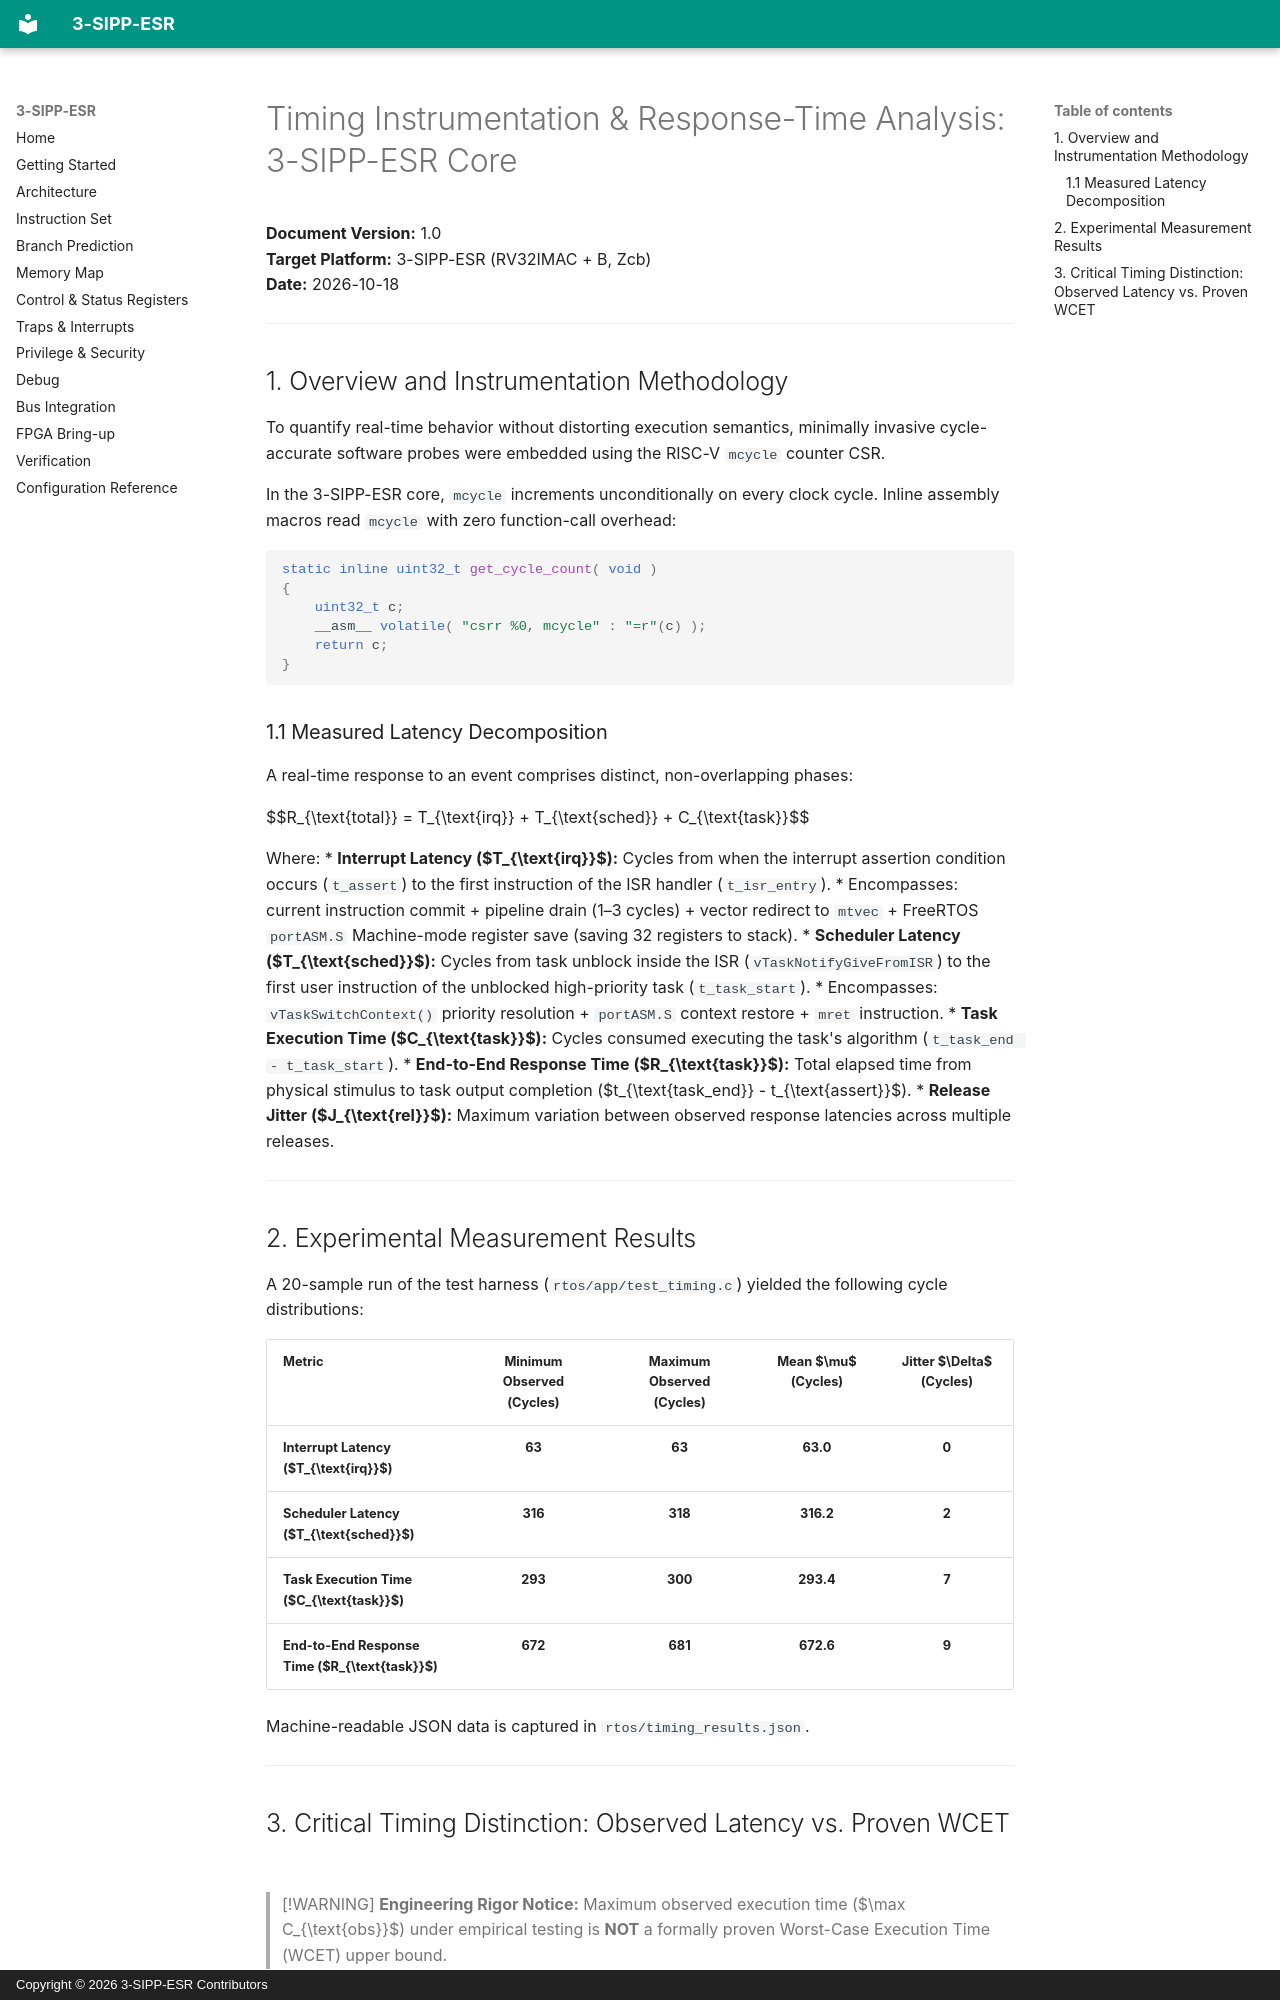

repository: OR5-LABS/3-SIPP-ES · page: rtos-verification/timing-instrumentation/index.html · generator: mkdocs · copyright: Copyright © 2026 3-SIPP-ESR Contributors

# Timing Instrumentation & Response-Time Analysis: 3-SIPP-ESR Core

**Document Version:** 1.0  
**Target Platform:** 3-SIPP-ESR (RV32IMAC + B, Zcb)  
**Date:** 2026-10-18  

---

## 1. Overview and Instrumentation Methodology

To quantify real-time behavior without distorting execution semantics, minimally invasive cycle-accurate software probes were embedded using the RISC-V `mcycle` counter CSR.

In the 3-SIPP-ESR core, `mcycle` increments unconditionally on every clock cycle. Inline assembly macros read `mcycle` with zero function-call overhead:
```c
static inline uint32_t get_cycle_count( void )
{
    uint32_t c;
    __asm__ volatile( "csrr %0, mcycle" : "=r"(c) );
    return c;
}
```

### 1.1 Measured Latency Decomposition
A real-time response to an event comprises distinct, non-overlapping phases:

$$R_{\text{total}} = T_{\text{irq}} + T_{\text{sched}} + C_{\text{task}}$$

Where:
* **Interrupt Latency ($T_{\text{irq}}$):** Cycles from when the interrupt assertion condition occurs (`t_assert`) to the first instruction of the ISR handler (`t_isr_entry`).
  * Encompasses: current instruction commit + pipeline drain (1–3 cycles) + vector redirect to `mtvec` + FreeRTOS `portASM.S` Machine-mode register save (saving 32 registers to stack).
* **Scheduler Latency ($T_{\text{sched}}$):** Cycles from task unblock inside the ISR (`vTaskNotifyGiveFromISR`) to the first user instruction of the unblocked high-priority task (`t_task_start`).
  * Encompasses: `vTaskSwitchContext()` priority resolution + `portASM.S` context restore + `mret` instruction.
* **Task Execution Time ($C_{\text{task}}$):** Cycles consumed executing the task's algorithm (`t_task_end - t_task_start`).
* **End-to-End Response Time ($R_{\text{task}}$):** Total elapsed time from physical stimulus to task output completion ($t_{\text{task\_end}} - t_{\text{assert}}$).
* **Release Jitter ($J_{\text{rel}}$):** Maximum variation between observed response latencies across multiple releases.

---

## 2. Experimental Measurement Results

A 20-sample run of the test harness (`rtos/app/test_timing.c`) yielded the following cycle distributions:

| Metric | Minimum Observed (Cycles) | Maximum Observed (Cycles) | Mean $\mu$ (Cycles) | Jitter $\Delta$ (Cycles) |
|:---|:---:|:---:|:---:|:---:|
| **Interrupt Latency ($T_{\text{irq}}$)** | **63** | **63** | **63.0** | **0** |
| **Scheduler Latency ($T_{\text{sched}}$)** | **316** | **318** | **316.2** | **2** |
| **Task Execution Time ($C_{\text{task}}$)** | **293** | **300** | **293.4** | **7** |
| **End-to-End Response Time ($R_{\text{task}}$)** | **672** | **681** | **672.6** | **9** |

Machine-readable JSON data is captured in `rtos/timing_results.json`.

---
